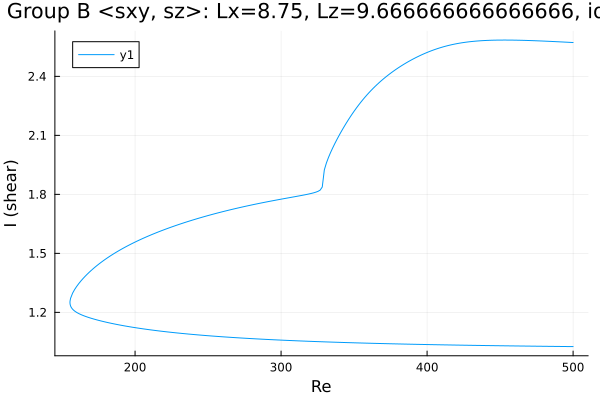

The data file committed next to this chart (first rows):
Re, shear
500.0, 1.026
499.5, 1.026
498.1, 1.026
496.7, 1.026
495.3, 1.026
493.9, 1.026
492.5, 1.026
491.1, 1.027
489.6, 1.027
488.2, 1.027
486.8, 1.027
485.4, 1.027
484, 1.027
482.6, 1.027
481.2, 1.027
479.7, 1.027
478.3, 1.028
476.9, 1.028
475.5, 1.028
474.1, 1.028
472.7, 1.028
471.3, 1.028
469.8, 1.028
468.4, 1.028
467, 1.029
465.6, 1.029
464.2, 1.029
462.8, 1.029
461.4, 1.029
459.9, 1.029
458.5, 1.029
457.1, 1.029
455.7, 1.03
454.3, 1.03
452.9, 1.03
451.5, 1.03
450, 1.03
448.6, 1.03
447.2, 1.03
445.8, 1.031
444.4, 1.031
443, 1.031
441.6, 1.031
440.1, 1.031
438.7, 1.031
437.3, 1.032
435.9, 1.032
434.5, 1.032
433.1, 1.032
431.7, 1.032
430.2, 1.032
428.8, 1.032
427.4, 1.033
426, 1.033
424.6, 1.033
423.2, 1.033
421.8, 1.033
420.3, 1.034
418.9, 1.034
417.5, 1.034
... 496 more rows
